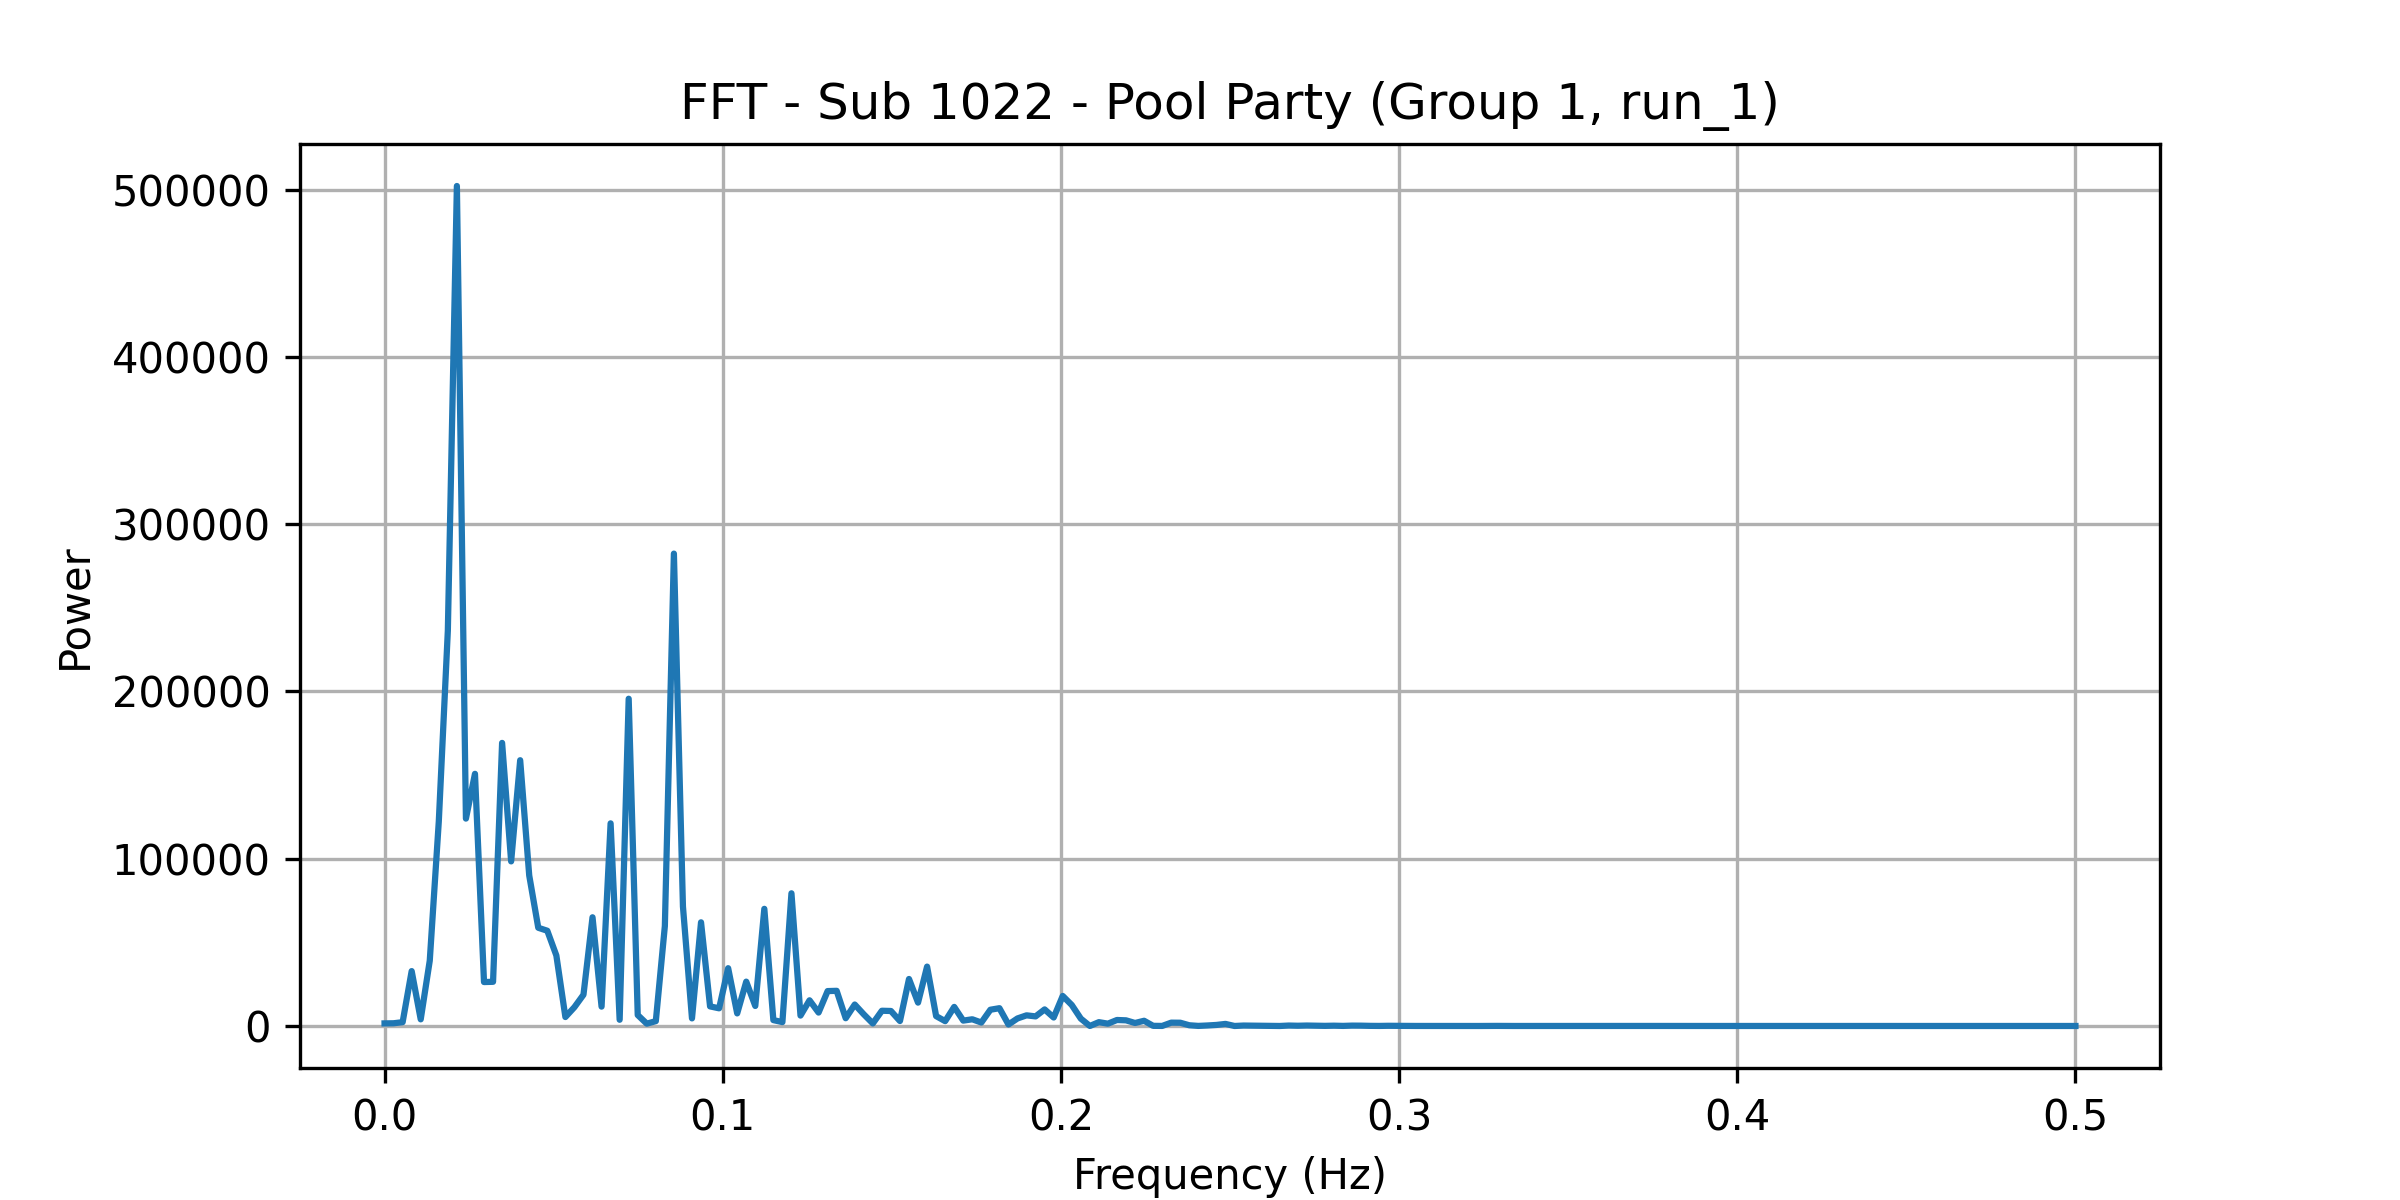

Values plotted in this chart, from the file beside it:
frequency, power
0.0, 1566
0.002674, 1644
0.005348, 2297
0.008021, 32833
0.0107, 3996
0.01337, 39063
0.01604, 122323
0.01872, 236332
0.02139, 502119
0.02406, 123991
0.02674, 150741
0.02941, 26277
0.03209, 26432
0.03476, 169235
0.03743, 98409
0.04011, 158881
0.04278, 89984
0.04545, 58730
0.04813, 56952
0.0508, 42169
0.05348, 5375
0.05615, 11275
0.05882, 18715
0.0615, 64990
0.06417, 11598
0.06684, 121141
0.06952, 3733
0.07219, 195638
0.07487, 6565
0.07754, 1399
0.08021, 2915
0.08289, 59736
0.08556, 282381
0.08824, 71469
0.09091, 4565
0.09358, 61987
0.09626, 11737
0.09893, 10579
0.1016, 34575
0.1043, 7536
0.107, 26525
0.1096, 11982
0.1123, 70046
0.115, 3529
0.1176, 2339
0.1203, 79328
0.123, 6239
0.1257, 15373
0.1283, 8037
0.131, 20882
0.1337, 21037
0.1364, 4667
0.139, 12844
0.1417, 6976
0.1444, 1535
0.1471, 9127
0.1497, 8986
0.1524, 2968
0.1551, 28120
0.1578, 13985
... 128 more rows
